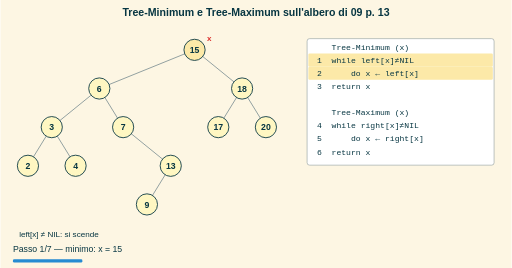
t = 0.00 s
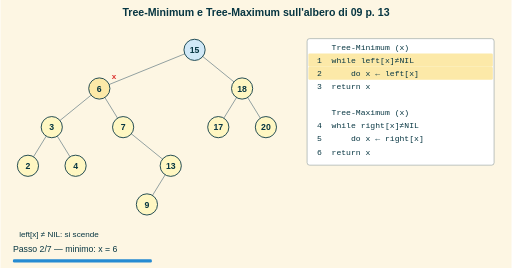
t = 1.67 s
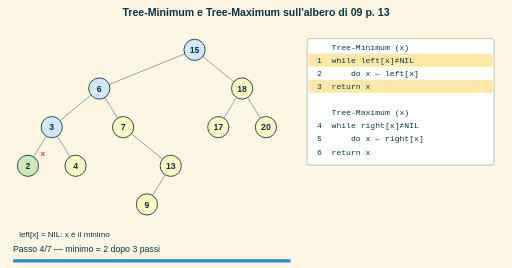
t = 3.33 s
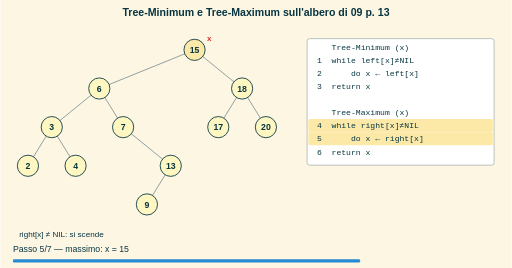
t = 5.00 s
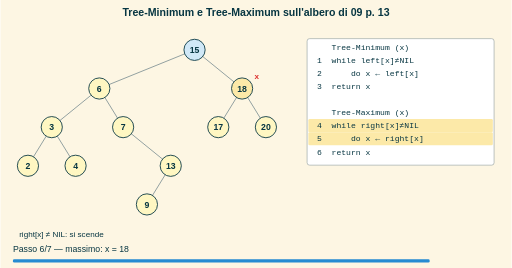
t = 6.67 s
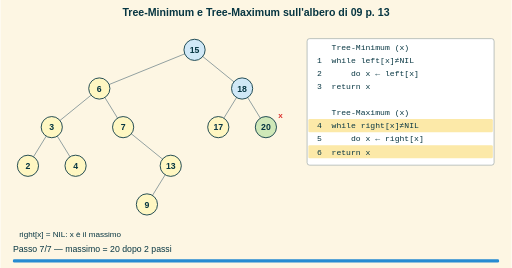
t = 8.33 s

The animated SVG that drew these frames (rendered in a browser with its animation timeline set to each time). Animation: 7 SMIL elements (animate=7); frames cover the first 8.33 s, repeats indefinitely.

<svg xmlns="http://www.w3.org/2000/svg" width="820" height="430" viewBox="0 0 820 430"><defs><marker id="freccia" viewBox="0 0 10 10" refX="8" refY="5" markerWidth="7" markerHeight="7" orient="auto-start-reverse"><path d="M0,0 L10,5 L0,10 z" fill="context-stroke"/></marker></defs><rect x="0.0" y="0.0" width="820.0" height="430.0" rx="0" fill="#fdf6e3" stroke="none" stroke-width="1.5"/><text x="410.0" y="26.0" font-size="17" fill="#073642" font-family="sans-serif" text-anchor="middle" font-weight="bold">Tree-Minimum e Tree-Maximum sull'albero di 09 p. 13</text><g opacity="0"><animate attributeName="opacity" values="1;0" keyTimes="0;0.09434" dur="10.60s" calcMode="discrete" repeatCount="indefinite"/><line x1="82.3" y1="204.0" x2="44.1" y2="266.0" stroke="#93a1a1" stroke-width="1.6"/><line x1="82.3" y1="204.0" x2="120.5" y2="266.0" stroke="#93a1a1" stroke-width="1.6"/><line x1="158.6" y1="142.0" x2="82.3" y2="204.0" stroke="#93a1a1" stroke-width="1.6"/><line x1="158.6" y1="142.0" x2="196.8" y2="204.0" stroke="#93a1a1" stroke-width="1.6"/><line x1="196.8" y1="204.0" x2="273.2" y2="266.0" stroke="#93a1a1" stroke-width="1.6"/><line x1="273.2" y1="266.0" x2="235.0" y2="328.0" stroke="#93a1a1" stroke-width="1.6"/><line x1="311.4" y1="80.0" x2="158.6" y2="142.0" stroke="#93a1a1" stroke-width="1.6"/><line x1="311.4" y1="80.0" x2="387.7" y2="142.0" stroke="#93a1a1" stroke-width="1.6"/><line x1="387.7" y1="142.0" x2="349.5" y2="204.0" stroke="#93a1a1" stroke-width="1.6"/><line x1="387.7" y1="142.0" x2="425.9" y2="204.0" stroke="#93a1a1" stroke-width="1.6"/><circle cx="44.1" cy="266.0" r="17" fill="#fff7c2" stroke="#073642" stroke-width="1.4"/><text x="44.1" y="271.0" font-size="14" fill="#073642" font-family="sans-serif" text-anchor="middle" font-weight="bold">2</text><circle cx="82.3" cy="204.0" r="17" fill="#fff7c2" stroke="#073642" stroke-width="1.4"/><text x="82.3" y="209.0" font-size="14" fill="#073642" font-family="sans-serif" text-anchor="middle" font-weight="bold">3</text><circle cx="120.5" cy="266.0" r="17" fill="#fff7c2" stroke="#073642" stroke-width="1.4"/><text x="120.5" y="271.0" font-size="14" fill="#073642" font-family="sans-serif" text-anchor="middle" font-weight="bold">4</text><circle cx="158.6" cy="142.0" r="17" fill="#fff7c2" stroke="#073642" stroke-width="1.4"/><text x="158.6" y="147.0" font-size="14" fill="#073642" font-family="sans-serif" text-anchor="middle" font-weight="bold">6</text><circle cx="196.8" cy="204.0" r="17" fill="#fff7c2" stroke="#073642" stroke-width="1.4"/><text x="196.8" y="209.0" font-size="14" fill="#073642" font-family="sans-serif" text-anchor="middle" font-weight="bold">7</text><circle cx="235.0" cy="328.0" r="17" fill="#fff7c2" stroke="#073642" stroke-width="1.4"/><text x="235.0" y="333.0" font-size="14" fill="#073642" font-family="sans-serif" text-anchor="middle" font-weight="bold">9</text><circle cx="273.2" cy="266.0" r="17" fill="#fff7c2" stroke="#073642" stroke-width="1.4"/><text x="273.2" y="271.0" font-size="14" fill="#073642" font-family="sans-serif" text-anchor="middle" font-weight="bold">13</text><circle cx="311.4" cy="80.0" r="17" fill="#fce9a8" stroke="#073642" stroke-width="1.4"/><text x="311.4" y="85.0" font-size="14" fill="#073642" font-family="sans-serif" text-anchor="middle" font-weight="bold">15</text><text x="331.4" y="65.0" font-size="13" fill="#dc322f" font-family="sans-serif" text-anchor="start" font-weight="bold">x</text><circle cx="349.5" cy="204.0" r="17" fill="#fff7c2" stroke="#073642" stroke-width="1.4"/><text x="349.5" y="209.0" font-size="14" fill="#073642" font-family="sans-serif" text-anchor="middle" font-weight="bold">17</text><circle cx="387.7" cy="142.0" r="17" fill="#fff7c2" stroke="#073642" stroke-width="1.4"/><text x="387.7" y="147.0" font-size="14" fill="#073642" font-family="sans-serif" text-anchor="middle" font-weight="bold">18</text><circle cx="425.9" cy="204.0" r="17" fill="#fff7c2" stroke="#073642" stroke-width="1.4"/><text x="425.9" y="209.0" font-size="14" fill="#073642" font-family="sans-serif" text-anchor="middle" font-weight="bold">20</text><text x="30.0" y="380.0" font-size="13" fill="#073642" font-family="sans-serif" text-anchor="start">left[x] ≠ NIL: si scende</text><rect x="492.0" y="62.0" width="300.0" height="203.0" rx="4" fill="#ffffff" stroke="#93a1a1" stroke-width="1"/><text x="500.0" y="80.0" font-size="13" fill="#073642" font-family="monospace" text-anchor="start">    Tree-Minimum (x)</text><rect x="494.0" y="86.0" width="296.0" height="21.0" rx="2" fill="#fce9a8" stroke="none" stroke-width="1.5"/><text x="500.0" y="101.0" font-size="13" fill="#073642" font-family="monospace" text-anchor="start"> 1  while left[x]≠NIL</text><rect x="494.0" y="107.0" width="296.0" height="21.0" rx="2" fill="#fce9a8" stroke="none" stroke-width="1.5"/><text x="500.0" y="122.0" font-size="13" fill="#073642" font-family="monospace" text-anchor="start"> 2      do x ← left[x]</text><text x="500.0" y="143.0" font-size="13" fill="#073642" font-family="monospace" text-anchor="start"> 3  return x</text><text x="500.0" y="164.0" font-size="13" fill="#073642" font-family="monospace" text-anchor="start">    </text><text x="500.0" y="185.0" font-size="13" fill="#073642" font-family="monospace" text-anchor="start">    Tree-Maximum (x)</text><text x="500.0" y="206.0" font-size="13" fill="#073642" font-family="monospace" text-anchor="start"> 4  while right[x]≠NIL</text><text x="500.0" y="227.0" font-size="13" fill="#073642" font-family="monospace" text-anchor="start"> 5      do x ← right[x]</text><text x="500.0" y="248.0" font-size="13" fill="#073642" font-family="monospace" text-anchor="start"> 6  return x</text><text x="20.0" y="404.0" font-size="14" fill="#073642" font-family="sans-serif" text-anchor="start">Passo 1/7 — minimo: x = 15</text><rect x="20.0" y="416.0" width="111.4" height="5.0" rx="2" fill="#268bd2" stroke="none" stroke-width="1.5"/></g><g opacity="0"><animate attributeName="opacity" values="0;1;0" keyTimes="0;0.09434;0.18868" dur="10.60s" calcMode="discrete" repeatCount="indefinite"/><line x1="82.3" y1="204.0" x2="44.1" y2="266.0" stroke="#93a1a1" stroke-width="1.6"/><line x1="82.3" y1="204.0" x2="120.5" y2="266.0" stroke="#93a1a1" stroke-width="1.6"/><line x1="158.6" y1="142.0" x2="82.3" y2="204.0" stroke="#93a1a1" stroke-width="1.6"/><line x1="158.6" y1="142.0" x2="196.8" y2="204.0" stroke="#93a1a1" stroke-width="1.6"/><line x1="196.8" y1="204.0" x2="273.2" y2="266.0" stroke="#93a1a1" stroke-width="1.6"/><line x1="273.2" y1="266.0" x2="235.0" y2="328.0" stroke="#93a1a1" stroke-width="1.6"/><line x1="311.4" y1="80.0" x2="158.6" y2="142.0" stroke="#93a1a1" stroke-width="1.6"/><line x1="311.4" y1="80.0" x2="387.7" y2="142.0" stroke="#93a1a1" stroke-width="1.6"/><line x1="387.7" y1="142.0" x2="349.5" y2="204.0" stroke="#93a1a1" stroke-width="1.6"/><line x1="387.7" y1="142.0" x2="425.9" y2="204.0" stroke="#93a1a1" stroke-width="1.6"/><circle cx="44.1" cy="266.0" r="17" fill="#fff7c2" stroke="#073642" stroke-width="1.4"/><text x="44.1" y="271.0" font-size="14" fill="#073642" font-family="sans-serif" text-anchor="middle" font-weight="bold">2</text><circle cx="82.3" cy="204.0" r="17" fill="#fff7c2" stroke="#073642" stroke-width="1.4"/><text x="82.3" y="209.0" font-size="14" fill="#073642" font-family="sans-serif" text-anchor="middle" font-weight="bold">3</text><circle cx="120.5" cy="266.0" r="17" fill="#fff7c2" stroke="#073642" stroke-width="1.4"/><text x="120.5" y="271.0" font-size="14" fill="#073642" font-family="sans-serif" text-anchor="middle" font-weight="bold">4</text><circle cx="158.6" cy="142.0" r="17" fill="#fce9a8" stroke="#073642" stroke-width="1.4"/><text x="158.6" y="147.0" font-size="14" fill="#073642" font-family="sans-serif" text-anchor="middle" font-weight="bold">6</text><text x="178.6" y="127.0" font-size="13" fill="#dc322f" font-family="sans-serif" text-anchor="start" font-weight="bold">x</text><circle cx="196.8" cy="204.0" r="17" fill="#fff7c2" stroke="#073642" stroke-width="1.4"/><text x="196.8" y="209.0" font-size="14" fill="#073642" font-family="sans-serif" text-anchor="middle" font-weight="bold">7</text><circle cx="235.0" cy="328.0" r="17" fill="#fff7c2" stroke="#073642" stroke-width="1.4"/><text x="235.0" y="333.0" font-size="14" fill="#073642" font-family="sans-serif" text-anchor="middle" font-weight="bold">9</text><circle cx="273.2" cy="266.0" r="17" fill="#fff7c2" stroke="#073642" stroke-width="1.4"/><text x="273.2" y="271.0" font-size="14" fill="#073642" font-family="sans-serif" text-anchor="middle" font-weight="bold">13</text><circle cx="311.4" cy="80.0" r="17" fill="#d0e8f7" stroke="#073642" stroke-width="1.4"/><text x="311.4" y="85.0" font-size="14" fill="#073642" font-family="sans-serif" text-anchor="middle" font-weight="bold">15</text><circle cx="349.5" cy="204.0" r="17" fill="#fff7c2" stroke="#073642" stroke-width="1.4"/><text x="349.5" y="209.0" font-size="14" fill="#073642" font-family="sans-serif" text-anchor="middle" font-weight="bold">17</text><circle cx="387.7" cy="142.0" r="17" fill="#fff7c2" stroke="#073642" stroke-width="1.4"/><text x="387.7" y="147.0" font-size="14" fill="#073642" font-family="sans-serif" text-anchor="middle" font-weight="bold">18</text><circle cx="425.9" cy="204.0" r="17" fill="#fff7c2" stroke="#073642" stroke-width="1.4"/><text x="425.9" y="209.0" font-size="14" fill="#073642" font-family="sans-serif" text-anchor="middle" font-weight="bold">20</text><text x="30.0" y="380.0" font-size="13" fill="#073642" font-family="sans-serif" text-anchor="start">left[x] ≠ NIL: si scende</text><rect x="492.0" y="62.0" width="300.0" height="203.0" rx="4" fill="#ffffff" stroke="#93a1a1" stroke-width="1"/><text x="500.0" y="80.0" font-size="13" fill="#073642" font-family="monospace" text-anchor="start">    Tree-Minimum (x)</text><rect x="494.0" y="86.0" width="296.0" height="21.0" rx="2" fill="#fce9a8" stroke="none" stroke-width="1.5"/><text x="500.0" y="101.0" font-size="13" fill="#073642" font-family="monospace" text-anchor="start"> 1  while left[x]≠NIL</text><rect x="494.0" y="107.0" width="296.0" height="21.0" rx="2" fill="#fce9a8" stroke="none" stroke-width="1.5"/><text x="500.0" y="122.0" font-size="13" fill="#073642" font-family="monospace" text-anchor="start"> 2      do x ← left[x]</text><text x="500.0" y="143.0" font-size="13" fill="#073642" font-family="monospace" text-anchor="start"> 3  return x</text><text x="500.0" y="164.0" font-size="13" fill="#073642" font-family="monospace" text-anchor="start">    </text><text x="500.0" y="185.0" font-size="13" fill="#073642" font-family="monospace" text-anchor="start">    Tree-Maximum (x)</text><text x="500.0" y="206.0" font-size="13" fill="#073642" font-family="monospace" text-anchor="start"> 4  while right[x]≠NIL</text><text x="500.0" y="227.0" font-size="13" fill="#073642" font-family="monospace" text-anchor="start"> 5      do x ← right[x]</text><text x="500.0" y="248.0" font-size="13" fill="#073642" font-family="monospace" text-anchor="start"> 6  return x</text><text x="20.0" y="404.0" font-size="14" fill="#073642" font-family="sans-serif" text-anchor="start">Passo 2/7 — minimo: x = 6</text><rect x="20.0" y="416.0" width="222.9" height="5.0" rx="2" fill="#268bd2" stroke="none" stroke-width="1.5"/></g><g opacity="0"><animate attributeName="opacity" values="0;1;0" keyTimes="0;0.18868;0.28302" dur="10.60s" calcMode="discrete" repeatCount="indefinite"/><line x1="82.3" y1="204.0" x2="44.1" y2="266.0" stroke="#93a1a1" stroke-width="1.6"/><line x1="82.3" y1="204.0" x2="120.5" y2="266.0" stroke="#93a1a1" stroke-width="1.6"/><line x1="158.6" y1="142.0" x2="82.3" y2="204.0" stroke="#93a1a1" stroke-width="1.6"/><line x1="158.6" y1="142.0" x2="196.8" y2="204.0" stroke="#93a1a1" stroke-width="1.6"/><line x1="196.8" y1="204.0" x2="273.2" y2="266.0" stroke="#93a1a1" stroke-width="1.6"/><line x1="273.2" y1="266.0" x2="235.0" y2="328.0" stroke="#93a1a1" stroke-width="1.6"/><line x1="311.4" y1="80.0" x2="158.6" y2="142.0" stroke="#93a1a1" stroke-width="1.6"/><line x1="311.4" y1="80.0" x2="387.7" y2="142.0" stroke="#93a1a1" stroke-width="1.6"/><line x1="387.7" y1="142.0" x2="349.5" y2="204.0" stroke="#93a1a1" stroke-width="1.6"/><line x1="387.7" y1="142.0" x2="425.9" y2="204.0" stroke="#93a1a1" stroke-width="1.6"/><circle cx="44.1" cy="266.0" r="17" fill="#fff7c2" stroke="#073642" stroke-width="1.4"/><text x="44.1" y="271.0" font-size="14" fill="#073642" font-family="sans-serif" text-anchor="middle" font-weight="bold">2</text><circle cx="82.3" cy="204.0" r="17" fill="#fce9a8" stroke="#073642" stroke-width="1.4"/><text x="82.3" y="209.0" font-size="14" fill="#073642" font-family="sans-serif" text-anchor="middle" font-weight="bold">3</text><text x="102.3" y="189.0" font-size="13" fill="#dc322f" font-family="sans-serif" text-anchor="start" font-weight="bold">x</text><circle cx="120.5" cy="266.0" r="17" fill="#fff7c2" stroke="#073642" stroke-width="1.4"/><text x="120.5" y="271.0" font-size="14" fill="#073642" font-family="sans-serif" text-anchor="middle" font-weight="bold">4</text><circle cx="158.6" cy="142.0" r="17" fill="#d0e8f7" stroke="#073642" stroke-width="1.4"/><text x="158.6" y="147.0" font-size="14" fill="#073642" font-family="sans-serif" text-anchor="middle" font-weight="bold">6</text><circle cx="196.8" cy="204.0" r="17" fill="#fff7c2" stroke="#073642" stroke-width="1.4"/><text x="196.8" y="209.0" font-size="14" fill="#073642" font-family="sans-serif" text-anchor="middle" font-weight="bold">7</text><circle cx="235.0" cy="328.0" r="17" fill="#fff7c2" stroke="#073642" stroke-width="1.4"/><text x="235.0" y="333.0" font-size="14" fill="#073642" font-family="sans-serif" text-anchor="middle" font-weight="bold">9</text><circle cx="273.2" cy="266.0" r="17" fill="#fff7c2" stroke="#073642" stroke-width="1.4"/><text x="273.2" y="271.0" font-size="14" fill="#073642" font-family="sans-serif" text-anchor="middle" font-weight="bold">13</text><circle cx="311.4" cy="80.0" r="17" fill="#d0e8f7" stroke="#073642" stroke-width="1.4"/><text x="311.4" y="85.0" font-size="14" fill="#073642" font-family="sans-serif" text-anchor="middle" font-weight="bold">15</text><circle cx="349.5" cy="204.0" r="17" fill="#fff7c2" stroke="#073642" stroke-width="1.4"/><text x="349.5" y="209.0" font-size="14" fill="#073642" font-family="sans-serif" text-anchor="middle" font-weight="bold">17</text><circle cx="387.7" cy="142.0" r="17" fill="#fff7c2" stroke="#073642" stroke-width="1.4"/><text x="387.7" y="147.0" font-size="14" fill="#073642" font-family="sans-serif" text-anchor="middle" font-weight="bold">18</text><circle cx="425.9" cy="204.0" r="17" fill="#fff7c2" stroke="#073642" stroke-width="1.4"/><text x="425.9" y="209.0" font-size="14" fill="#073642" font-family="sans-serif" text-anchor="middle" font-weight="bold">20</text><text x="30.0" y="380.0" font-size="13" fill="#073642" font-family="sans-serif" text-anchor="start">left[x] ≠ NIL: si scende</text><rect x="492.0" y="62.0" width="300.0" height="203.0" rx="4" fill="#ffffff" stroke="#93a1a1" stroke-width="1"/><text x="500.0" y="80.0" font-size="13" fill="#073642" font-family="monospace" text-anchor="start">    Tree-Minimum (x)</text><rect x="494.0" y="86.0" width="296.0" height="21.0" rx="2" fill="#fce9a8" stroke="none" stroke-width="1.5"/><text x="500.0" y="101.0" font-size="13" fill="#073642" font-family="monospace" text-anchor="start"> 1  while left[x]≠NIL</text><rect x="494.0" y="107.0" width="296.0" height="21.0" rx="2" fill="#fce9a8" stroke="none" stroke-width="1.5"/><text x="500.0" y="122.0" font-size="13" fill="#073642" font-family="monospace" text-anchor="start"> 2      do x ← left[x]</text><text x="500.0" y="143.0" font-size="13" fill="#073642" font-family="monospace" text-anchor="start"> 3  return x</text><text x="500.0" y="164.0" font-size="13" fill="#073642" font-family="monospace" text-anchor="start">    </text><text x="500.0" y="185.0" font-size="13" fill="#073642" font-family="monospace" text-anchor="start">    Tree-Maximum (x)</text><text x="500.0" y="206.0" font-size="13" fill="#073642" font-family="monospace" text-anchor="start"> 4  while right[x]≠NIL</text><text x="500.0" y="227.0" font-size="13" fill="#073642" font-family="monospace" text-anchor="start"> 5      do x ← right[x]</text><text x="500.0" y="248.0" font-size="13" fill="#073642" font-family="monospace" text-anchor="start"> 6  return x</text><text x="20.0" y="404.0" font-size="14" fill="#073642" font-family="sans-serif" text-anchor="start">Passo 3/7 — minimo: x = 3</text><rect x="20.0" y="416.0" width="334.3" height="5.0" rx="2" fill="#268bd2" stroke="none" stroke-width="1.5"/></g><g opacity="0"><animate attributeName="opacity" values="0;1;0" keyTimes="0;0.28302;0.45283" dur="10.60s" calcMode="discrete" repeatCount="indefinite"/><line x1="82.3" y1="204.0" x2="44.1" y2="266.0" stroke="#93a1a1" stroke-width="1.6"/><line x1="82.3" y1="204.0" x2="120.5" y2="266.0" stroke="#93a1a1" stroke-width="1.6"/><line x1="158.6" y1="142.0" x2="82.3" y2="204.0" stroke="#93a1a1" stroke-width="1.6"/><line x1="158.6" y1="142.0" x2="196.8" y2="204.0" stroke="#93a1a1" stroke-width="1.6"/><line x1="196.8" y1="204.0" x2="273.2" y2="266.0" stroke="#93a1a1" stroke-width="1.6"/><line x1="273.2" y1="266.0" x2="235.0" y2="328.0" stroke="#93a1a1" stroke-width="1.6"/><line x1="311.4" y1="80.0" x2="158.6" y2="142.0" stroke="#93a1a1" stroke-width="1.6"/><line x1="311.4" y1="80.0" x2="387.7" y2="142.0" stroke="#93a1a1" stroke-width="1.6"/><line x1="387.7" y1="142.0" x2="349.5" y2="204.0" stroke="#93a1a1" stroke-width="1.6"/><line x1="387.7" y1="142.0" x2="425.9" y2="204.0" stroke="#93a1a1" stroke-width="1.6"/><circle cx="44.1" cy="266.0" r="17" fill="#cfe8b8" stroke="#073642" stroke-width="1.4"/><text x="44.1" y="271.0" font-size="14" fill="#073642" font-family="sans-serif" text-anchor="middle" font-weight="bold">2</text><text x="64.1" y="251.0" font-size="13" fill="#dc322f" font-family="sans-serif" text-anchor="start" font-weight="bold">x</text><circle cx="82.3" cy="204.0" r="17" fill="#d0e8f7" stroke="#073642" stroke-width="1.4"/><text x="82.3" y="209.0" font-size="14" fill="#073642" font-family="sans-serif" text-anchor="middle" font-weight="bold">3</text><circle cx="120.5" cy="266.0" r="17" fill="#fff7c2" stroke="#073642" stroke-width="1.4"/><text x="120.5" y="271.0" font-size="14" fill="#073642" font-family="sans-serif" text-anchor="middle" font-weight="bold">4</text><circle cx="158.6" cy="142.0" r="17" fill="#d0e8f7" stroke="#073642" stroke-width="1.4"/><text x="158.6" y="147.0" font-size="14" fill="#073642" font-family="sans-serif" text-anchor="middle" font-weight="bold">6</text><circle cx="196.8" cy="204.0" r="17" fill="#fff7c2" stroke="#073642" stroke-width="1.4"/><text x="196.8" y="209.0" font-size="14" fill="#073642" font-family="sans-serif" text-anchor="middle" font-weight="bold">7</text><circle cx="235.0" cy="328.0" r="17" fill="#fff7c2" stroke="#073642" stroke-width="1.4"/><text x="235.0" y="333.0" font-size="14" fill="#073642" font-family="sans-serif" text-anchor="middle" font-weight="bold">9</text><circle cx="273.2" cy="266.0" r="17" fill="#fff7c2" stroke="#073642" stroke-width="1.4"/><text x="273.2" y="271.0" font-size="14" fill="#073642" font-family="sans-serif" text-anchor="middle" font-weight="bold">13</text><circle cx="311.4" cy="80.0" r="17" fill="#d0e8f7" stroke="#073642" stroke-width="1.4"/><text x="311.4" y="85.0" font-size="14" fill="#073642" font-family="sans-serif" text-anchor="middle" font-weight="bold">15</text><circle cx="349.5" cy="204.0" r="17" fill="#fff7c2" stroke="#073642" stroke-width="1.4"/><text x="349.5" y="209.0" font-size="14" fill="#073642" font-family="sans-serif" text-anchor="middle" font-weight="bold">17</text><circle cx="387.7" cy="142.0" r="17" fill="#fff7c2" stroke="#073642" stroke-width="1.4"/><text x="387.7" y="147.0" font-size="14" fill="#073642" font-family="sans-serif" text-anchor="middle" font-weight="bold">18</text><circle cx="425.9" cy="204.0" r="17" fill="#fff7c2" stroke="#073642" stroke-width="1.4"/><text x="425.9" y="209.0" font-size="14" fill="#073642" font-family="sans-serif" text-anchor="middle" font-weight="bold">20</text><text x="30.0" y="380.0" font-size="13" fill="#073642" font-family="sans-serif" text-anchor="start">left[x] = NIL: x è il minimo</text><rect x="492.0" y="62.0" width="300.0" height="203.0" rx="4" fill="#ffffff" stroke="#93a1a1" stroke-width="1"/><text x="500.0" y="80.0" font-size="13" fill="#073642" font-family="monospace" text-anchor="start">    Tree-Minimum (x)</text><rect x="494.0" y="86.0" width="296.0" height="21.0" rx="2" fill="#fce9a8" stroke="none" stroke-width="1.5"/><text x="500.0" y="101.0" font-size="13" fill="#073642" font-family="monospace" text-anchor="start"> 1  while left[x]≠NIL</text><text x="500.0" y="122.0" font-size="13" fill="#073642" font-family="monospace" text-anchor="start"> 2      do x ← left[x]</text><rect x="494.0" y="128.0" width="296.0" height="21.0" rx="2" fill="#fce9a8" stroke="none" stroke-width="1.5"/><text x="500.0" y="143.0" font-size="13" fill="#073642" font-family="monospace" text-anchor="start"> 3  return x</text><text x="500.0" y="164.0" font-size="13" fill="#073642" font-family="monospace" text-anchor="start">    </text><text x="500.0" y="185.0" font-size="13" fill="#073642" font-family="monospace" text-anchor="start">    Tree-Maximum (x)</text><text x="500.0" y="206.0" font-size="13" fill="#073642" font-family="monospace" text-anchor="start"> 4  while right[x]≠NIL</text><text x="500.0" y="227.0" font-size="13" fill="#073642" font-family="monospace" text-anchor="start"> 5      do x ← right[x]</text><text x="500.0" y="248.0" font-size="13" fill="#073642" font-family="monospace" text-anchor="start"> 6  return x</text><text x="20.0" y="404.0" font-size="14" fill="#073642" font-family="sans-serif" text-anchor="start">Passo 4/7 — minimo = 2 dopo 3 passi</text><rect x="20.0" y="416.0" width="445.7" height="5.0" rx="2" fill="#268bd2" stroke="none" stroke-width="1.5"/></g><g opacity="0"><animate attributeName="opacity" values="0;1;0" keyTimes="0;0.45283;0.54717" dur="10.60s" calcMode="discrete" repeatCount="indefinite"/><line x1="82.3" y1="204.0" x2="44.1" y2="266.0" stroke="#93a1a1" stroke-width="1.6"/><line x1="82.3" y1="204.0" x2="120.5" y2="266.0" stroke="#93a1a1" stroke-width="1.6"/><line x1="158.6" y1="142.0" x2="82.3" y2="204.0" stroke="#93a1a1" stroke-width="1.6"/><line x1="158.6" y1="142.0" x2="196.8" y2="204.0" stroke="#93a1a1" stroke-width="1.6"/><line x1="196.8" y1="204.0" x2="273.2" y2="266.0" stroke="#93a1a1" stroke-width="1.6"/><line x1="273.2" y1="266.0" x2="235.0" y2="328.0" stroke="#93a1a1" stroke-width="1.6"/><line x1="311.4" y1="80.0" x2="158.6" y2="142.0" stroke="#93a1a1" stroke-width="1.6"/><line x1="311.4" y1="80.0" x2="387.7" y2="142.0" stroke="#93a1a1" stroke-width="1.6"/><line x1="387.7" y1="142.0" x2="349.5" y2="204.0" stroke="#93a1a1" stroke-width="1.6"/><line x1="387.7" y1="142.0" x2="425.9" y2="204.0" stroke="#93a1a1" stroke-width="1.6"/><circle cx="44.1" cy="266.0" r="17" fill="#fff7c2" stroke="#073642" stroke-width="1.4"/><text x="44.1" y="271.0" font-size="14" fill="#073642" font-family="sans-serif" text-anchor="middle" font-weight="bold">2</text><circle cx="82.3" cy="204.0" r="17" fill="#fff7c2" stroke="#073642" stroke-width="1.4"/><text x="82.3" y="209.0" font-size="14" fill="#073642" font-family="sans-serif" text-anchor="middle" font-weight="bold">3</text><circle cx="120.5" cy="266.0" r="17" fill="#fff7c2" stroke="#073642" stroke-width="1.4"/><text x="120.5" y="271.0" font-size="14" fill="#073642" font-family="sans-serif" text-anchor="middle" font-weight="bold">4</text><circle cx="158.6" cy="142.0" r="17" fill="#fff7c2" stroke="#073642" stroke-width="1.4"/><text x="158.6" y="147.0" font-size="14" fill="#073642" font-family="sans-serif" text-anchor="middle" font-weight="bold">6</text><circle cx="196.8" cy="204.0" r="17" fill="#fff7c2" stroke="#073642" stroke-width="1.4"/><text x="196.8" y="209.0" font-size="14" fill="#073642" font-family="sans-serif" text-anchor="middle" font-weight="bold">7</text><circle cx="235.0" cy="328.0" r="17" fill="#fff7c2" stroke="#073642" stroke-width="1.4"/><text x="235.0" y="333.0" font-size="14" fill="#073642" font-family="sans-serif" text-anchor="middle" font-weight="bold">9</text><circle cx="273.2" cy="266.0" r="17" fill="#fff7c2" stroke="#073642" stroke-width="1.4"/><text x="273.2" y="271.0" font-size="14" fill="#073642" font-family="sans-serif" text-anchor="middle" font-weight="bold">13</text><circle cx="311.4" cy="80.0" r="17" fill="#fce9a8" stroke="#073642" stroke-width="1.4"/><text x="311.4" y="85.0" font-size="14" fill="#073642" font-family="sans-serif" text-anchor="middle" font-weight="bold">15</text><text x="331.4" y="65.0" font-size="13" fill="#dc322f" font-family="sans-serif" text-anchor="start" font-weight="bold">x</text><circle cx="349.5" cy="204.0" r="17" fill="#fff7c2" stroke="#073642" stroke-width="1.4"/><text x="349.5" y="209.0" font-size="14" fill="#073642" font-family="sans-serif" text-anchor="middle" font-weight="bold">17</text><circle cx="387.7" cy="142.0" r="17" fill="#fff7c2" stroke="#073642" stroke-width="1.4"/><text x="387.7" y="147.0" font-size="14" fill="#073642" font-family="sans-serif" text-anchor="middle" font-weight="bold">18</text><circle cx="425.9" cy="204.0" r="17" fill="#fff7c2" stroke="#073642" stroke-width="1.4"/><text x="425.9" y="209.0" font-size="14" fill="#073642" font-family="sans-serif" text-anchor="middle" font-weight="bold">20</text><text x="30.0" y="380.0" font-size="13" fill="#073642" font-family="sans-serif" text-anchor="start">right[x] ≠ NIL: si scende</text><rect x="492.0" y="62.0" width="300.0" height="203.0" rx="4" fill="#ffffff" stroke="#93a1a1" stroke-width="1"/><text x="500.0" y="80.0" font-size="13" fill="#073642" font-family="monospace" text-anchor="start">    Tree-Minimum (x)</text><text x="500.0" y="101.0" font-size="13" fill="#073642" font-family="monospace" text-anchor="start"> 1  while left[x]≠NIL</text><text x="500.0" y="122.0" font-size="13" fill="#073642" font-family="monospace" text-anchor="start"> 2      do x ← left[x]</text><text x="500.0" y="143.0" font-size="13" fill="#073642" font-family="monospace" text-anchor="start"> 3  return x</text><text x="500.0" y="164.0" font-size="13" fill="#073642" font-family="monospace" text-anchor="start">    </text><text x="500.0" y="185.0" font-size="13" fill="#073642" font-family="monospace" text-anchor="start">    Tree-Maximum (x)</text><rect x="494.0" y="191.0" width="296.0" height="21.0" rx="2" fill="#fce9a8" stroke="none" stroke-width="1.5"/><text x="500.0" y="206.0" font-size="13" fill="#073642" font-family="monospace" text-anchor="start"> 4  while right[x]≠NIL</text><rect x="494.0" y="212.0" width="296.0" height="21.0" rx="2" fill="#fce9a8" stroke="none" stroke-width="1.5"/><text x="500.0" y="227.0" font-size="13" fill="#073642" font-family="monospace" text-anchor="start"> 5      do x ← right[x]</text><text x="500.0" y="248.0" font-size="13" fill="#073642" font-family="monospace" text-anchor="start"> 6  return x</text><text x="20.0" y="404.0" font-size="14" fill="#073642" font-family="sans-serif" text-anchor="start">Passo 5/7 — massimo: x = 15</text><rect x="20.0" y="416.0" width="557.1" height="5.0" rx="2" fill="#268bd2" stroke="none" stroke-width="1.5"/></g><g opacity="0"><animate attributeName="opacity" values="0;1;0" keyTimes="0;0.54717;0.64151" dur="10.60s" calcMode="discrete" repeatCount="indefinite"/><line x1="82.3" y1="204.0" x2="44.1" y2="266.0" stroke="#93a1a1" stroke-width="1.6"/><line x1="82.3" y1="204.0" x2="120.5" y2="266.0" stroke="#93a1a1" stroke-width="1.6"/><line x1="158.6" y1="142.0" x2="82.3" y2="204.0" stroke="#93a1a1" stroke-width="1.6"/><line x1="158.6" y1="142.0" x2="196.8" y2="204.0" stroke="#93a1a1" stroke-width="1.6"/><line x1="196.8" y1="204.0" x2="273.2" y2="266.0" stroke="#93a1a1" stroke-width="1.6"/><line x1="273.2" y1="266.0" x2="235.0" y2="328.0" stroke="#93a1a1" stroke-width="1.6"/><line x1="311.4" y1="80.0" x2="158.6" y2="142.0" stroke="#93a1a1" stroke-width="1.6"/><line x1="311.4" y1="80.0" x2="387.7" y2="142.0" stroke="#93a1a1" stroke-width="1.6"/><line x1="387.7" y1="142.0" x2="349.5" y2="204.0" stroke="#93a1a1" stroke-width="1.6"/><line x1="387.7" y1="142.0" x2="425.9" y2="204.0" stroke="#93a1a1" stroke-width="1.6"/><circle cx="44.1" cy="266.0" r="17" fill="#fff7c2" stroke="#073642" stroke-width="1.4"/><text x="44.1" y="271.0" font-size="14" fill="#073642" font-family="sans-serif" text-anchor="middle" font-weight="bold">2</text><circle cx="82.3" cy="204.0" r="17" fill="#fff7c2" stroke="#073642" stroke-width="1.4"/><text x="82.3" y="209.0" font-size="14" fill="#073642" font-family="sans-serif" text-anchor="middle" font-weight="bold">3</text><circle cx="120.5" cy="266.0" r="17" fill="#fff7c2" stroke="#073642" stroke-width="1.4"/><text x="120.5" y="271.0" font-size="14" fill="#073642" font-family="sans-serif" text-anchor="middle" font-weight="bold">4</text><circle cx="158.6" cy="142.0" r="17" fill="#fff7c2" stroke="#073642" stroke-width="1.4"/><text x="158.6" y="147.0" font-size="14" fill="#073642" font-family="sans-serif" text-anchor="middle" font-weight="bold">6</text><circle cx="196.8" cy="204.0" r="17" fill="#fff7c2" stroke="#073642" stroke-width="1.4"/><text x="196.8" y="209.0" font-size="14" fill="#073642" font-family="sans-serif" text-anchor="middle" font-weight="bold">7</text><circle cx="235.0" cy="328.0" r="17" fill="#fff7c2" stroke="#073642" stroke-width="1.4"/><text x="235.0" y="333.0" font-size="14" fill="#073642" font-family="sans-serif" text-anchor="middle" font-weight="bold">9</text><circle cx="273.2" cy="266.0" r="17" fill="#fff7c2" stroke="#073642" stroke-width="1.4"/><text x="273.2" y="271.0" font-size="14" fill="#073642" font-family="sans-serif" text-anchor="middle" font-weight="bold">13</text><circle cx="311.4" cy="80.0" r="17" fill="#d0e8f7" stroke="#073642" stroke-width="1.4"/><text x="311.4" y="85.0" font-size="14" fill="#073642" font-family="sans-serif" text-anchor="middle" font-weight="bold">15</text><circle cx="349.5" cy="204.0" r="17" fill="#fff7c2" stroke="#073642" stroke-width="1.4"/><text x="349.5" y="209.0" font-size="14" fill="#073642" font-family="sans-serif" text-anchor="middle" font-weight="bold">17</text><circle cx="387.7" cy="142.0" r="17" fill="#fce9a8" stroke="#073642" stroke-width="1.4"/><text x="387.7" y="147.0" font-size="14" fill="#073642" font-family="sans-serif" text-anchor="middle" font-weight="bold">18</text><text x="407.7" y="127.0" font-size="13" fill="#dc322f" font-family="sans-serif" text-anchor="start" font-weight="bold">x</text><circle cx="425.9" cy="204.0" r="17" fill="#fff7c2" stroke="#073642" stroke-width="1.4"/><text x="425.9" y="209.0" font-size="14" fill="#073642" font-family="sans-serif" text-anchor="middle" font-weight="bold">20</text><text x="30.0" y="380.0" font-size="13" fill="#073642" font-family="sans-serif" text-anchor="start">right[x] ≠ NIL: si scende</text><rect x="492.0" y="62.0" width="300.0" height="203.0" rx="4" fill="#ffffff" stroke="#93a1a1" stroke-width="1"/><text x="500.0" y="80.0" font-size="13" fill="#073642" font-family="monospace" text-anchor="start">    Tree-Minimum (x)</text><text x="500.0" y="101.0" font-size="13" fill="#073642" font-family="monospace" text-anchor="start"> 1  while left[x]≠NIL</text><text x="500.0" y="122.0" font-size="13" fill="#073642" font-family="monospace" text-anchor="start"> 2      do x ← left[x]</text><text x="500.0" y="143.0" font-size="13" fill="#073642" font-family="monospace" text-anchor="start"> 3  return x</text><text x="500.0" y="164.0" font-size="13" fill="#073642" font-family="monospace" text-anchor="start">    </text><text x="500.0" y="185.0" font-size="13" fill="#073642" font-family="monospace" text-anchor="start">    Tree-Maximum (x)</text><rect x="494.0" y="191.0" width="296.0" height="21.0" rx="2" fill="#fce9a8" stroke="none" stroke-width="1.5"/><text x="500.0" y="206.0" font-size="13" fill="#073642" font-family="monospace" text-anchor="start"> 4  while right[x]≠NIL</text><rect x="494.0" y="212.0" width="296.0" height="21.0" rx="2" fill="#fce9a8" stroke="none" stroke-width="1.5"/><text x="500.0" y="227.0" font-size="13" fill="#073642" font-family="monospace" text-anchor="start"> 5      do x ← right[x]</text><text x="500.0" y="248.0" font-size="13" fill="#073642" font-family="monospace" text-anchor="start"> 6  return x</text><text x="20.0" y="404.0" font-size="14" fill="#073642" font-family="sans-serif" text-anchor="start">Passo 6/7 — massimo: x = 18</text><rect x="20.0" y="416.0" width="668.6" height="5.0" rx="2" fill="#268bd2" stroke="none" stroke-width="1.5"/></g><g opacity="1"><animate attributeName="opacity" values="0;1" keyTimes="0;0.64151" dur="10.60s" calcMode="discrete" repeatCount="indefinite"/><line x1="82.3" y1="204.0" x2="44.1" y2="266.0" stroke="#93a1a1" stroke-width="1.6"/><line x1="82.3" y1="204.0" x2="120.5" y2="266.0" stroke="#93a1a1" stroke-width="1.6"/><line x1="158.6" y1="142.0" x2="82.3" y2="204.0" stroke="#93a1a1" stroke-width="1.6"/><line x1="158.6" y1="142.0" x2="196.8" y2="204.0" stroke="#93a1a1" stroke-width="1.6"/><line x1="196.8" y1="204.0" x2="273.2" y2="266.0" stroke="#93a1a1" stroke-width="1.6"/><line x1="273.2" y1="266.0" x2="235.0" y2="328.0" stroke="#93a1a1" stroke-width="1.6"/><line x1="311.4" y1="80.0" x2="158.6" y2="142.0" stroke="#93a1a1" stroke-width="1.6"/><line x1="311.4" y1="80.0" x2="387.7" y2="142.0" stroke="#93a1a1" stroke-width="1.6"/><line x1="387.7" y1="142.0" x2="349.5" y2="204.0" stroke="#93a1a1" stroke-width="1.6"/><line x1="387.7" y1="142.0" x2="425.9" y2="204.0" stroke="#93a1a1" stroke-width="1.6"/><circle cx="44.1" cy="266.0" r="17" fill="#fff7c2" stroke="#073642" stroke-width="1.4"/><text x="44.1" y="271.0" font-size="14" fill="#073642" font-family="sans-serif" text-anchor="middle" font-weight="bold">2</text><circle cx="82.3" cy="204.0" r="17" fill="#fff7c2" stroke="#073642" stroke-width="1.4"/><text x="82.3" y="209.0" font-size="14" fill="#073642" font-family="sans-serif" text-anchor="middle" font-weight="bold">3</text><circle cx="120.5" cy="266.0" r="17" fill="#fff7c2" stroke="#073642" stroke-width="1.4"/><text x="120.5" y="271.0" font-size="14" fill="#073642" font-family="sans-serif" text-anchor="middle" font-weight="bold">4</text><circle cx="158.6" cy="142.0" r="17" fill="#fff7c2" stroke="#073642" stroke-width="1.4"/><text x="158.6" y="147.0" font-size="14" fill="#073642" font-family="sans-serif" text-anchor="middle" font-weight="bold">6</text><circle cx="196.8" cy="204.0" r="17" fill="#fff7c2" stroke="#073642" stroke-width="1.4"/><text x="196.8" y="209.0" font-size="14" fill="#073642" font-family="sans-serif" text-anchor="middle" font-weight="bold">7</text><circle cx="235.0" cy="328.0" r="17" fill="#fff7c2" stroke="#073642" stroke-width="1.4"/><text x="235.0" y="333.0" font-size="14" fill="#073642" font-family="sans-serif" text-anchor="middle" font-weight="bold">9</text><circle cx="273.2" cy="266.0" r="17" fill="#fff7c2" stroke="#073642" stroke-width="1.4"/><text x="273.2" y="271.0" font-size="14" fill="#073642" font-family="sans-serif" text-anchor="middle" font-weight="bold">13</text><circle cx="311.4" cy="80.0" r="17" fill="#d0e8f7" stroke="#073642" stroke-width="1.4"/><text x="311.4" y="85.0" font-size="14" fill="#073642" font-family="sans-serif" text-anchor="middle" font-weight="bold">15</text><circle cx="349.5" cy="204.0" r="17" fill="#fff7c2" stroke="#073642" stroke-width="1.4"/><text x="349.5" y="209.0" font-size="14" fill="#073642" font-family="sans-serif" text-anchor="middle" font-weight="bold">17</text><circle cx="387.7" cy="142.0" r="17" fill="#d0e8f7" stroke="#073642" stroke-width="1.4"/><text x="387.7" y="147.0" font-size="14" fill="#073642" font-family="sans-serif" text-anchor="middle" font-weight="bold">18</text><circle cx="425.9" cy="204.0" r="17" fill="#cfe8b8" stroke="#073642" stroke-width="1.4"/><text x="425.9" y="209.0" font-size="14" fill="#073642" font-family="sans-serif" text-anchor="middle" font-weight="bold">20</text><text x="445.9" y="189.0" font-size="13" fill="#dc322f" font-family="sans-serif" text-anchor="start" font-weight="bold">x</text><text x="30.0" y="380.0" font-size="13" fill="#073642" font-family="sans-serif" text-anchor="start">right[x] = NIL: x è il massimo</text><rect x="492.0" y="62.0" width="300.0" height="203.0" rx="4" fill="#ffffff" stroke="#93a1a1" stroke-width="1"/><text x="500.0" y="80.0" font-size="13" fill="#073642" font-family="monospace" text-anchor="start">    Tree-Minimum (x)</text><text x="500.0" y="101.0" font-size="13" fill="#073642" font-family="monospace" text-anchor="start"> 1  while left[x]≠NIL</text><text x="500.0" y="122.0" font-size="13" fill="#073642" font-family="monospace" text-anchor="start"> 2      do x ← left[x]</text><text x="500.0" y="143.0" font-size="13" fill="#073642" font-family="monospace" text-anchor="start"> 3  return x</text><text x="500.0" y="164.0" font-size="13" fill="#073642" font-family="monospace" text-anchor="start">    </text><text x="500.0" y="185.0" font-size="13" fill="#073642" font-family="monospace" text-anchor="start">    Tree-Maximum (x)</text><rect x="494.0" y="191.0" width="296.0" height="21.0" rx="2" fill="#fce9a8" stroke="none" stroke-width="1.5"/><text x="500.0" y="206.0" font-size="13" fill="#073642" font-family="monospace" text-anchor="start"> 4  while right[x]≠NIL</text><text x="500.0" y="227.0" font-size="13" fill="#073642" font-family="monospace" text-anchor="start"> 5      do x ← right[x]</text><rect x="494.0" y="233.0" width="296.0" height="21.0" rx="2" fill="#fce9a8" stroke="none" stroke-width="1.5"/><text x="500.0" y="248.0" font-size="13" fill="#073642" font-family="monospace" text-anchor="start"> 6  return x</text><text x="20.0" y="404.0" font-size="14" fill="#073642" font-family="sans-serif" text-anchor="start">Passo 7/7 — massimo = 20 dopo 2 passi</text><rect x="20.0" y="416.0" width="780.0" height="5.0" rx="2" fill="#268bd2" stroke="none" stroke-width="1.5"/></g></svg>
